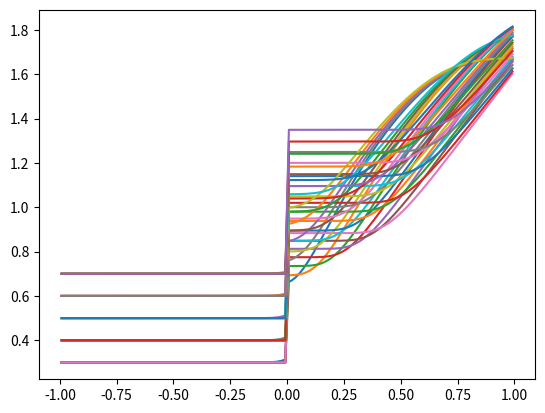

Source code (Python):
import numpy as np

import matplotlib.pyplot as plt

import scipy.integrate as integrate


class FVM:
    # open boundary conditions

    # not really happy with the solution of having
    # arrays for u as class attrbutes instead of
    # function arguments/returns. It makes stuff
    # pretty unclear and the performance gain
    # is dubious and hypothetical anyway.

    def __init__(self, domain, N):
        # self.IC = IC
        dx = (domain[1] - domain[0]) / N
        # include ghost-cells
        self.N = N + 2

        self.a = domain[0]
        self.b = domain[1]

        # self.x are the cell centers
        self.x, self.dx = np.linspace(start=domain[0] - .5 * dx,
                                      stop=domain[1] + .5 * dx,
                                      num=self.N,
                                      retstep=True)

        self.u = np.zeros_like(self.x)
        # self.u_star = np.zeros_like(self.u)
        # self.dudt = np.zeros_like(self.u)

    def integrate(self, IC, fluxL, fluxR, fluxRInverse, cfl, T, only_endstate=True):
        # self.u[:] = np.array([self.IC(x_) for x_ in self.x], dtype=np.float)
        # for i in range(self.N):
        #      # initialize u_0 with cell averages
        #      x = self.x[i]
        #      domain = np.linspace(x - .5 * self.dx, x + .5 * self.dx)

        #      self.u[i] = np.trapz(y=[self.IC(x_) for x_ in domain], x=domain) / self.dx
             

        M = int(T*(self.N-2)/(cfl*(self.b-self.a)))+1
        dt = float(T)/M
        N_comp = self.N-2
        N_comp_half = int(N_comp/2)
        self.u_new = np.zeros((M+1,N_comp))

        for j in range(0,N_comp,1):
            self.u_new[0,j] = (1/self.dx)*integrate.quad(IC,self.a+j*self.dx,self.a+(j+1)*self.dx)[0]

        for n in range(0,M,1):
            # self._step(dt, fluxL, fluxR, fluxRInverse)
            for i in range(0,N_comp_half,1):
                self.u_new[n+1,i] = self.u_new[n,i] -(dt/self.dx)*(fluxL(self.u_new[n,i])-fluxL(self.u_new[n,self.mod(i-1)]))

            self.u_new[n+1,N_comp_half] = fluxRInverse(fluxL(self.u_new[n+1,N_comp_half-1]))

            for i in range(N_comp_half+1,N_comp,1):
                self.u_new[n+1,i] = self.u_new[n,i] -(dt/self.dx)*(fluxR(self.u_new[n,i])-fluxR(self.u_new[n,i-1]))
        
    def mod(self,i):
        if i<0:
            return i+1
        else:
            return i

        # t = 0

        # if not only_endstate:
        #     U = [np.copy(self.u)]  # store sequence of states
        #     Ts = [t]               # store sequence of timepoints

        # while (t < T):
        #     dt = cfl*self.dx
        #     t += dt

        #     # writes new state into self.u
        #     self._step(dt, fluxL, fluxR, fluxRInverse)

        #     if not only_endstate:
        #         U += [np.copy(self.u)]
        #         Ts += [t]

        # if not only_endstate:
        #     U_ = np.empty((len(self.u), len(Ts)))
        #     for i in range(len(Ts)):
        #         U_[:, i] = U[i]

        #     T_ = np.array(Ts)

        #     return U_[1:-1, :], T_

        # return np.copy(self.u[1:-1]), t

    def _step(self, dt, fluxL, fluxR, fluxRInverse):
        """Write state after dt evolution of self.u into self.u"""
        
        N_comp = self.N-2
        N_comp_half = int(N_comp/2)
        u = np.copy(self.u)
        for i in range(1,N_comp_half+1,1):
            u[i] = u[i] -(dt/self.dx)*(fluxL(u[i])-fluxL(u[i-1]))

        u[N_comp_half+1] = fluxRInverse(fluxL(u[N_comp_half]))

        for i in range(N_comp_half+2,N_comp+1,1):
            u[i] = u[i] -(dt/self.dx)*(fluxR(u[i])-fluxR(u[i-1]))

        self._apply_bc(u)
        self.u = u

        # # SSPRK2
        # self._rate_of_change(self.u, dt, flux, flux_prime)
        # self.u_star = self.u + dt * self.dudt
        # self._apply_bc(self.u_star)

        # self._rate_of_change(self.u_star, dt, flux, flux_prime)
        # self.u_star += dt * self.dudt

        # self.u += self.u_star
        # self.u /= 2
        # self._apply_bc(self.u)

    # def _rate_of_change(self, u_0, dt, flux, flux_prime):
    #     """Write 1 / dx (F_j+1/2 - F_j-1/2) based on u_0 into dudt"""
    #     self._flux_difference(u_0, flux, flux_prime)
    #     self.dudt /= -self.dx

    # def _flux_difference(self, u_0, flux, flux_prime):
    #     """write (F_j+1/2 - F_j-1/2) based on u_0 into dudt"""
    #     # flux over left boundary, to be updated in loop
    #     f_right = self._flux(u_0[0], u_0[1], flux, flux_prime)

    #     for i in range(1, self.N - 1):
    #         f_left = f_right
    #         f_right = self._flux(u_0[i], u_0[i+1], flux, flux_prime)

    #         self.dudt[i] = f_right - f_left

    # def _flux(self, u_l, u_r, f, fp):
    #     flux_average = 0.5 * (f(u_l) + f(u_r))
    #     speed = max(abs(fp(u_l)), abs(fp(u_r)))

    #     return flux_average - 0.5 * speed * (u_r - u_l)

    def _apply_bc(self, u):
        ### periodic
        # u[0]=u[-2]
        # u[-1]=u[1]
        ### outflow
        u[0] = u[1]
        u[-1] = u[-2]




def TransportFlux(u, delta):
    return (1+delta)*u

def TransportFluxInverse(u, delta):
    return u/(1+delta)
    
def BurgersFlux(u, delta):
    return 0.5*u**2

def BurgersFluxInverse(u, delta):
    return np.sqrt(2*u)




def show_Buckley_Leverett_riemann():
    for i in np.arange(-0.2, 0.3, 0.1):
        for j in np.arange(-0.3, 0.4, 0.1):
            r = FVM((-1.,1.),
                    128)
            r.integrate(IC=lambda x: 0.5+i + (1.5-i)*float(x>-0.5),
                        fluxL=lambda u: TransportFlux(u,j),
                        fluxR=lambda u: BurgersFlux(u,0),
                        fluxRInverse=lambda u: BurgersFluxInverse(u,0),
                        cfl=0.4,
                        T=1.,
                        only_endstate=False)
            U = r.u_new
            plt.plot(r.x[1:-1],U[-1,:])

    # plt.show()
    r = FVM((-1.,1.),
                    128)
    r.integrate(IC=lambda x: 0.5+0.1 + (1.5-0.1)*float(x>-0.5),
                fluxL=lambda u: TransportFlux(u,0.1),
                fluxR=lambda u: BurgersFlux(u,0.),
                fluxRInverse=lambda u: BurgersFluxInverse(u,0),
                cfl=0.4,
                T=1.,
                only_endstate=False)
    np.savetxt('Discontinuous_flux_prior_mean.txt',r.u_new[-1,:])
    # np.savetxt('x.txt',r.x[1:-1])


if __name__ == '__main__':
    # test_RunanovFVM()
    show_Buckley_Leverett_riemann()
